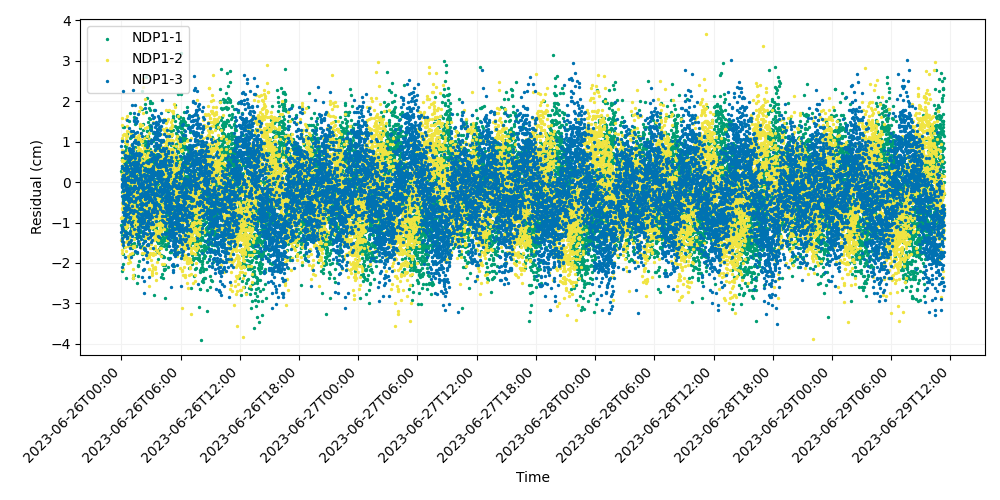

Values plotted in this chart, from the file beside it:
time, iso_string, NDP1-1, NDP1-2, NDP1-3
741009607, 2023-06-26T00:00:07.000, -1.059, -0.8837, -1.232
741009627, 2023-06-26T00:00:27.000, 0.2651, -1.425, 0.8925
741009647, 2023-06-26T00:00:47.000, -1.142, -0.6623, -0.04066
741009667, 2023-06-26T00:01:07.000, -0.2443, 0.1965, -0.08141
741009687, 2023-06-26T00:01:27.000, -1.32, 0.549, -1.37
741009707, 2023-06-26T00:01:47.000, 0.1054, 0.5189, -1.116
741009727, 2023-06-26T00:02:07.000, 0.4053, 1.59, -0.9642
741009747, 2023-06-26T00:02:27.000, -1.416, 1.084, -0.1105
741009767, 2023-06-26T00:02:47.000, 0.3303, -1.756, 0.4023
741009787, 2023-06-26T00:03:07.000, 0.3493, -0.6453, -1.463
741009807, 2023-06-26T00:03:27.000, 1.036, 0.7812, 0.7392
741009827, 2023-06-26T00:03:47.000, 0.5585, 0.09288, 0.08852
741009847, 2023-06-26T00:04:07.000, 0.184, -0.8662, -1.171
741009867, 2023-06-26T00:04:27.000, 0.2346, 1.413, 0.3588
741009887, 2023-06-26T00:04:47.000, 0.2131, -1.167, -0.3351
741009907, 2023-06-26T00:05:07.000, 0.5471, -1.683, -0.08736
741009927, 2023-06-26T00:05:27.000, 0.5994, 0.05362, 1.021
741009947, 2023-06-26T00:05:47.000, -0.1085, -0.5077, -2.098
741009967, 2023-06-26T00:06:07.000, -1.052, -1.521, -1.119
741009987, 2023-06-26T00:06:27.000, -2.202, -1.23, 0.08313
741010007, 2023-06-26T00:06:47.000, 0.5295, -0.8546, -0.3445
741010027, 2023-06-26T00:07:07.000, -0.6394, 0.4235, 0.1186
741010047, 2023-06-26T00:07:27.000, -0.2525, -1.517, -0.5202
741010067, 2023-06-26T00:07:47.000, -1.78, 0.07627, -0.08154
741010087, 2023-06-26T00:08:07.000, 1.353, -0.1156, 2.254
741010107, 2023-06-26T00:08:27.000, -1.046, -1.368, -0.7358
741010127, 2023-06-26T00:08:47.000, -0.6696, -0.6637, 0.7501
741010147, 2023-06-26T00:09:07.000, -0.4843, -0.2813, -0.502
741010167, 2023-06-26T00:09:27.000, -2.036, -0.5737, -0.01347
741010187, 2023-06-26T00:09:47.000, -0.01714, 1.156, -0.224
741010207, 2023-06-26T00:10:07.000, -1.365, 0.03989, -1.545
741010227, 2023-06-26T00:10:27.000, -0.3987, -2.15, 0.02543
741010247, 2023-06-26T00:10:47.000, -0.3696, 0.4098, -0.4773
741010267, 2023-06-26T00:11:07.000, -0.8565, 0.324, 0.3425
741010287, 2023-06-26T00:11:27.000, -0.9553, -0.7107, 0.1806
741010307, 2023-06-26T00:11:47.000, -0.9676, 0.3025, -0.04904
741010327, 2023-06-26T00:12:07.000, -0.4165, -0.4869, -0.1839
741010347, 2023-06-26T00:12:27.000, -0.1435, -0.08684, -1.475
741010367, 2023-06-26T00:12:47.000, -0.8631, 0.5127, -1.175
741010387, 2023-06-26T00:13:07.000, 1.367, -0.655, -1.022
741010407, 2023-06-26T00:13:27.000, 0.0171, -1.482, -0.3979
741010427, 2023-06-26T00:13:47.000, 0.5078, 0.03531, -0.3141
741010447, 2023-06-26T00:14:07.000, -1.127, 0.08713, -0.8077
741010467, 2023-06-26T00:14:27.000, 0.05965, -0.3487, -0.3984
741010487, 2023-06-26T00:14:47.000, -1.144, -1.079, 0.1127
741010507, 2023-06-26T00:15:07.000, -0.8539, 0.06133, 0.1285
741010527, 2023-06-26T00:15:27.000, -0.844, 0.6954, -0.02892
741010547, 2023-06-26T00:15:47.000, 0.03517, -0.1949, 0.08811
741010567, 2023-06-26T00:16:07.000, -0.739, 1.193, 0.1678
741010587, 2023-06-26T00:16:27.000, -0.3835, 0.1027, -1.04
741010607, 2023-06-26T00:16:47.000, 0.1959, 0.3713, -1.335
741010627, 2023-06-26T00:17:07.000, -0.3266, 0.2726, -0.382
741010647, 2023-06-26T00:17:27.000, -1.594, 0.3646, 0.2883
741010667, 2023-06-26T00:17:47.000, 0.2165, -0.6512, -0.05393
741010687, 2023-06-26T00:18:07.000, -1.343, 0.5548, 0.3161
741010707, 2023-06-26T00:18:27.000, -0.8242, -0.1294, -1.304
741010727, 2023-06-26T00:18:47.000, -1.073, -0.2338, -0.6429
741010747, 2023-06-26T00:19:07.000, -0.2254, 0.9888, -0.1783
741010767, 2023-06-26T00:19:27.000, -0.1354, 0.35, -0.09139
741010787, 2023-06-26T00:19:47.000, -0.4091, 0.3877, 0.6779
... 14,940 more rows
